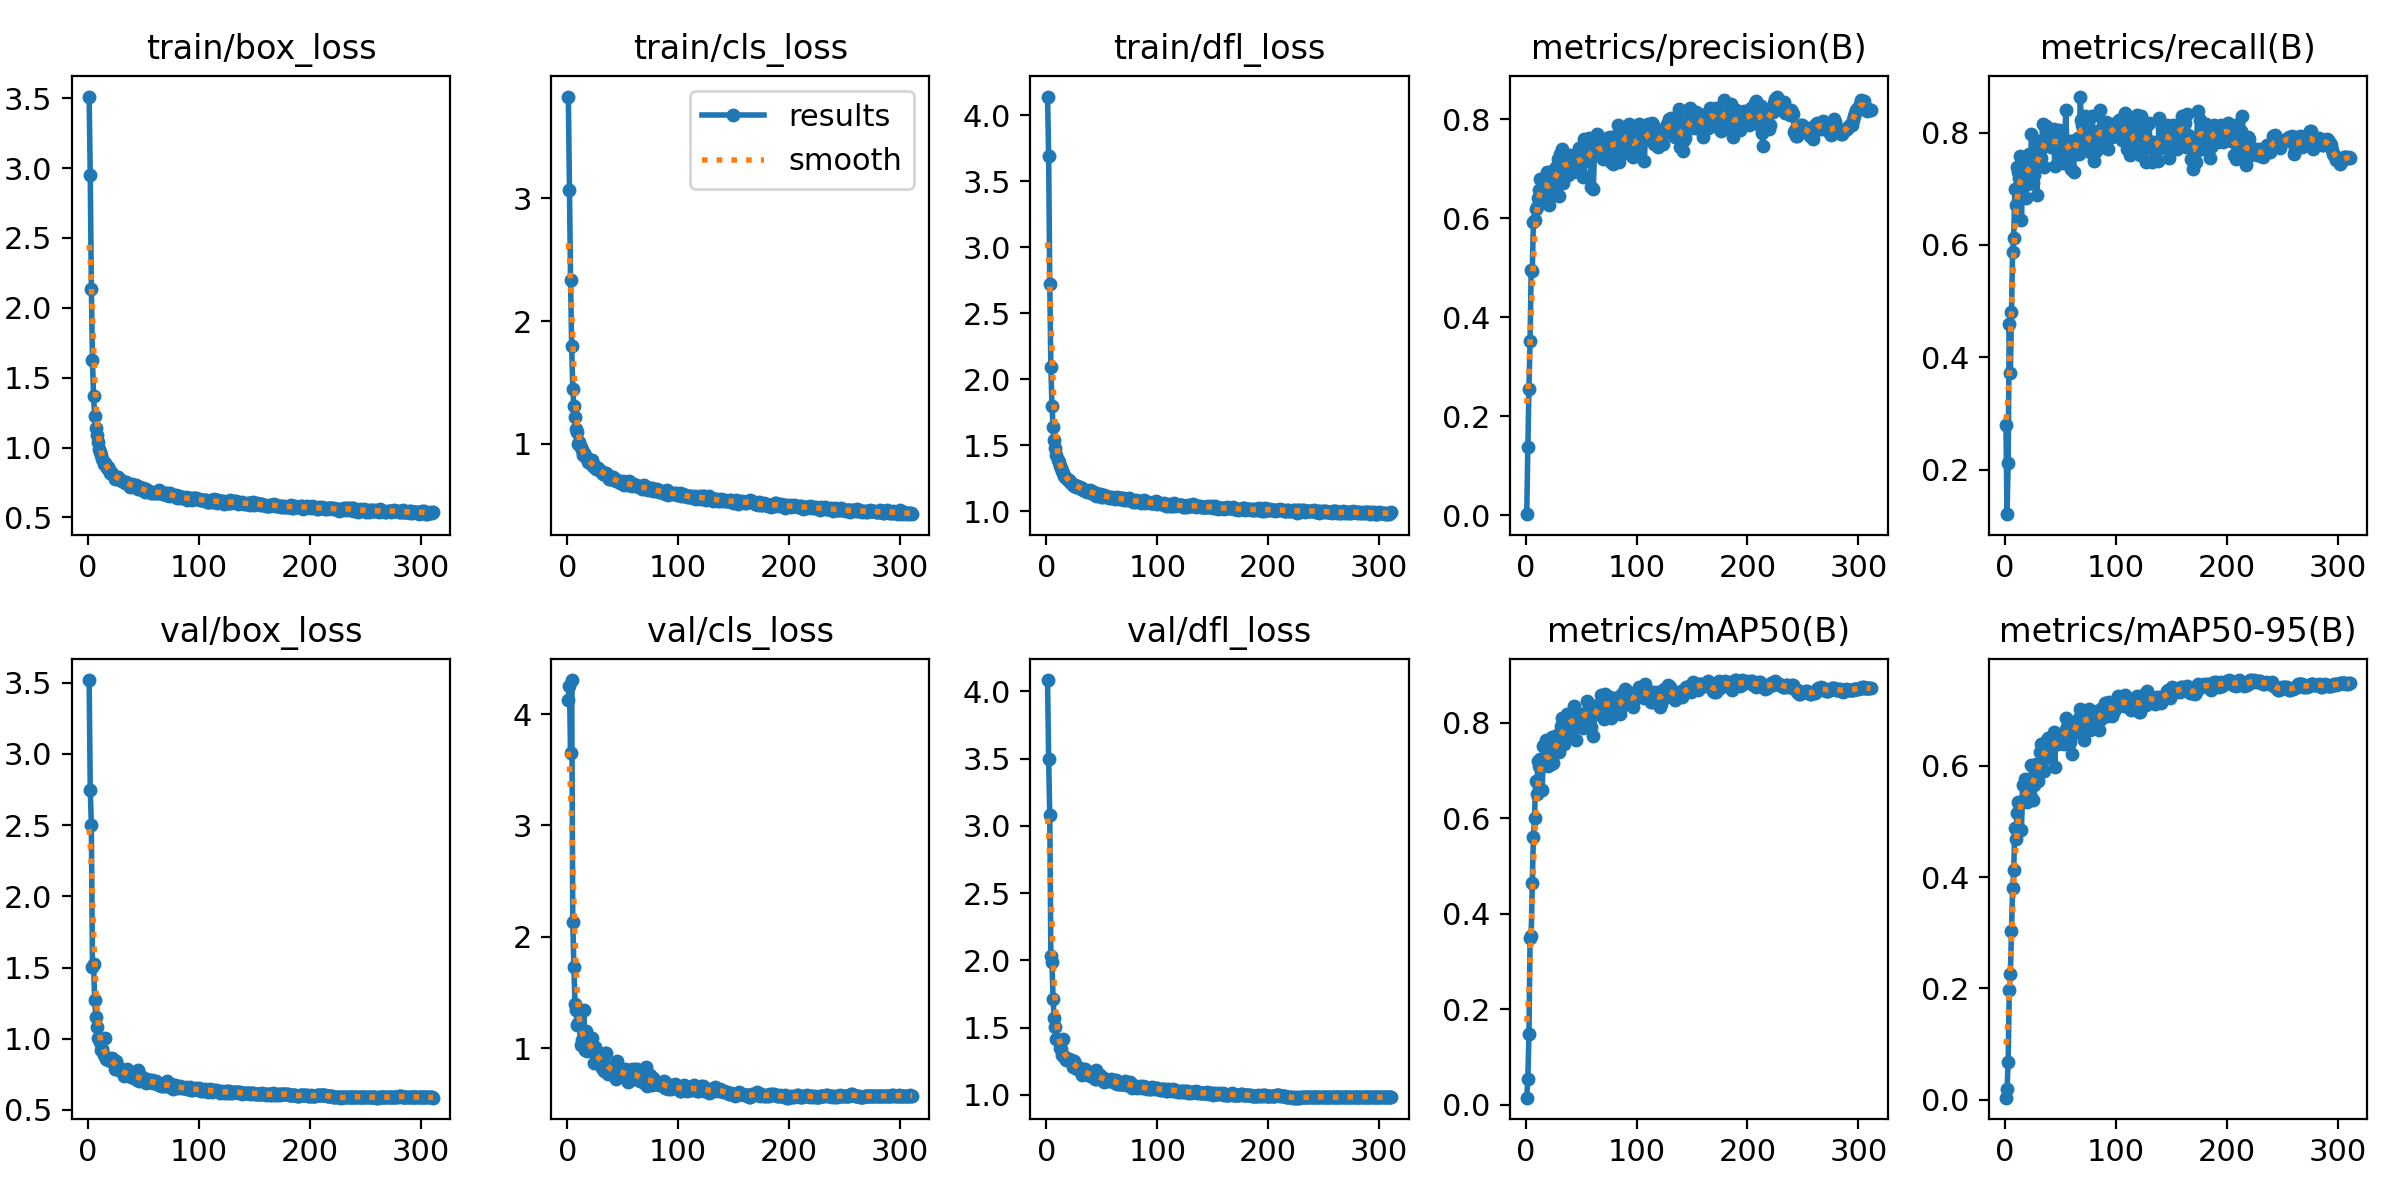

The file beside this chart, header and first rows:
epoch, train/box_loss, train/cls_loss, train/dfl_loss, metrics/precision(B), metrics/recall(B), metrics/mAP50(B), metrics/mAP50-95(B), val/box_loss, val/cls_loss, val/dfl_loss, lr/pg0, lr/pg1, lr/pg2
1, 3.512, 3.829, 4.141, 0.00248, 0.2796, 0.01443, 0.00368, 3.518, 4.124, 4.083, 0.003313, 0.003313, 0.003313
2, 2.954, 3.063, 3.692, 0.1387, 0.1208, 0.05436, 0.01837, 2.75, 4.254, 3.495, 0.006637, 0.006637, 0.006637
3, 2.137, 2.335, 2.725, 0.2563, 0.2114, 0.1471, 0.06722, 2.499, 3.654, 3.08, 0.009952, 0.009952, 0.009952
4, 1.625, 1.796, 2.097, 0.3529, 0.4589, 0.3484, 0.1964, 1.504, 4.306, 2.036, 0.009958, 0.009958, 0.009958
5, 1.366, 1.447, 1.798, 0.4955, 0.372, 0.3524, 0.2262, 1.522, 2.137, 1.984, 0.009943, 0.009943, 0.009943
6, 1.227, 1.306, 1.641, 0.4932, 0.4807, 0.4635, 0.3038, 1.273, 1.725, 1.711, 0.009929, 0.009929, 0.009929
7, 1.139, 1.222, 1.539, 0.5929, 0.5882, 0.5597, 0.3803, 1.155, 1.396, 1.571, 0.009915, 0.009915, 0.009915
8, 1.086, 1.119, 1.477, 0.5974, 0.6117, 0.6014, 0.4123, 1.082, 1.345, 1.504, 0.009901, 0.009901, 0.009901
9, 1.042, 1.1, 1.43, 0.6197, 0.6995, 0.6788, 0.4885, 1.003, 1.207, 1.418, 0.009887, 0.009887, 0.009887
10, 0.9881, 0.9947, 1.39, 0.6239, 0.6709, 0.6508, 0.469, 0.9985, 1.228, 1.408, 0.009873, 0.009873, 0.009873
11, 0.9689, 1.016, 1.371, 0.641, 0.7379, 0.7203, 0.5148, 0.9766, 1.214, 1.409, 0.009859, 0.009859, 0.009859
12, 0.9453, 0.9716, 1.348, 0.6568, 0.7292, 0.7102, 0.5348, 0.923, 1.029, 1.349, 0.009844, 0.009844, 0.009844
13, 0.9172, 0.9474, 1.327, 0.6802, 0.7198, 0.7238, 0.5309, 0.931, 1.078, 1.343, 0.00983, 0.00983, 0.00983
14, 0.8836, 0.9123, 1.304, 0.6515, 0.7579, 0.7207, 0.5325, 0.8829, 1.048, 1.3, 0.009816, 0.009816, 0.009816
15, 0.8921, 0.9219, 1.294, 0.6626, 0.6449, 0.6582, 0.485, 1.007, 1.339, 1.413, 0.009802, 0.009802, 0.009802
16, 0.8706, 0.9017, 1.271, 0.6773, 0.7312, 0.7503, 0.5655, 0.8549, 0.9855, 1.285, 0.009788, 0.009788, 0.009788
17, 0.8559, 0.8897, 1.257, 0.6784, 0.7416, 0.7529, 0.5656, 0.8619, 1.153, 1.285, 0.009774, 0.009774, 0.009774
18, 0.8607, 0.885, 1.256, 0.6796, 0.7482, 0.7632, 0.576, 0.8478, 0.9726, 1.26, 0.00976, 0.00976, 0.00976
19, 0.8358, 0.8552, 1.241, 0.6944, 0.6842, 0.7132, 0.546, 0.8492, 0.9957, 1.265, 0.009745, 0.009745, 0.009745
20, 0.8151, 0.8536, 1.237, 0.6439, 0.7077, 0.7085, 0.5355, 0.8501, 1.031, 1.264, 0.009731, 0.009731, 0.009731
21, 0.8227, 0.8361, 1.222, 0.6273, 0.7584, 0.7157, 0.55, 0.8438, 1.07, 1.257, 0.009717, 0.009717, 0.009717
22, 0.8091, 0.8642, 1.217, 0.6609, 0.7614, 0.7307, 0.5502, 0.8683, 1.092, 1.262, 0.009703, 0.009703, 0.009703
23, 0.7978, 0.8173, 1.206, 0.66, 0.7095, 0.7129, 0.5499, 0.8379, 0.9758, 1.24, 0.009689, 0.009689, 0.009689
24, 0.7736, 0.815, 1.202, 0.6956, 0.7977, 0.7704, 0.6019, 0.7909, 0.8671, 1.21, 0.009675, 0.009675, 0.009675
25, 0.7908, 0.8176, 1.196, 0.6615, 0.7095, 0.715, 0.5392, 0.8421, 1.008, 1.252, 0.009661, 0.009661, 0.009661
26, 0.7904, 0.7986, 1.2, 0.6885, 0.7246, 0.7372, 0.5651, 0.8175, 0.9518, 1.228, 0.009646, 0.009646, 0.009646
27, 0.7879, 0.8064, 1.188, 0.7043, 0.7428, 0.7517, 0.5795, 0.7946, 0.9668, 1.2, 0.009632, 0.009632, 0.009632
28, 0.778, 0.8023, 1.189, 0.6659, 0.7826, 0.7738, 0.6038, 0.7809, 0.8763, 1.192, 0.009618, 0.009618, 0.009618
29, 0.77, 0.7851, 1.186, 0.7198, 0.6888, 0.7529, 0.5868, 0.7823, 0.9407, 1.203, 0.009604, 0.009604, 0.009604
30, 0.7671, 0.7811, 1.183, 0.6448, 0.785, 0.7388, 0.573, 0.7863, 0.8905, 1.198, 0.00959, 0.00959, 0.00959
31, 0.7597, 0.7616, 1.173, 0.7307, 0.75, 0.7729, 0.5969, 0.7792, 0.8201, 1.189, 0.009576, 0.009576, 0.009576
32, 0.756, 0.7574, 1.18, 0.7037, 0.7452, 0.7924, 0.6242, 0.7352, 0.8386, 1.151, 0.009562, 0.009562, 0.009562
33, 0.7436, 0.7573, 1.163, 0.741, 0.755, 0.8088, 0.6395, 0.7529, 0.7927, 1.155, 0.009547, 0.009547, 0.009547
34, 0.7502, 0.7637, 1.163, 0.6709, 0.8161, 0.7694, 0.6103, 0.7522, 0.9609, 1.164, 0.009533, 0.009533, 0.009533
35, 0.7488, 0.7624, 1.152, 0.7054, 0.7385, 0.7546, 0.5915, 0.7856, 0.9598, 1.19, 0.009519, 0.009519, 0.009519
36, 0.7401, 0.743, 1.156, 0.7264, 0.7871, 0.8022, 0.6325, 0.7452, 0.7988, 1.152, 0.009505, 0.009505, 0.009505
37, 0.7387, 0.7268, 1.15, 0.721, 0.8115, 0.8177, 0.6451, 0.752, 0.7661, 1.166, 0.009491, 0.009491, 0.009491
38, 0.7209, 0.7161, 1.147, 0.6885, 0.7868, 0.7838, 0.6164, 0.7639, 0.8224, 1.169, 0.009477, 0.009477, 0.009477
39, 0.7331, 0.7135, 1.159, 0.7088, 0.7908, 0.808, 0.6504, 0.7308, 0.8397, 1.14, 0.009463, 0.009463, 0.009463
40, 0.7409, 0.7327, 1.157, 0.7041, 0.7917, 0.7864, 0.6206, 0.7448, 0.8249, 1.155, 0.009448, 0.009448, 0.009448
41, 0.7174, 0.7259, 1.142, 0.7282, 0.7816, 0.8158, 0.6404, 0.7252, 0.7573, 1.143, 0.009434, 0.009434, 0.009434
42, 0.721, 0.7059, 1.129, 0.7167, 0.7746, 0.8016, 0.6356, 0.7443, 0.8026, 1.159, 0.00942, 0.00942, 0.00942
43, 0.732, 0.7111, 1.146, 0.6941, 0.7961, 0.8024, 0.6443, 0.7286, 0.7842, 1.135, 0.009406, 0.009406, 0.009406
44, 0.7214, 0.6983, 1.132, 0.7229, 0.8067, 0.8352, 0.6614, 0.7099, 0.7254, 1.119, 0.009392, 0.009392, 0.009392
45, 0.7033, 0.7019, 1.12, 0.7168, 0.7397, 0.7634, 0.5981, 0.7778, 0.8881, 1.183, 0.009378, 0.009378, 0.009378
46, 0.7108, 0.6954, 1.134, 0.7115, 0.7917, 0.818, 0.6476, 0.7039, 0.7823, 1.119, 0.009364, 0.009364, 0.009364
47, 0.7155, 0.6993, 1.129, 0.7187, 0.7976, 0.8001, 0.6487, 0.7223, 0.7792, 1.133, 0.009349, 0.009349, 0.009349
48, 0.7076, 0.6821, 1.135, 0.7429, 0.7662, 0.819, 0.6395, 0.74, 0.7991, 1.146, 0.009335, 0.009335, 0.009335
49, 0.694, 0.6881, 1.113, 0.7055, 0.8044, 0.8081, 0.648, 0.7152, 0.7795, 1.127, 0.009321, 0.009321, 0.009321
50, 0.707, 0.6955, 1.127, 0.6908, 0.7899, 0.8128, 0.655, 0.7048, 0.762, 1.121, 0.009307, 0.009307, 0.009307
51, 0.6831, 0.6635, 1.107, 0.7314, 0.7908, 0.8145, 0.6544, 0.7133, 0.7777, 1.128, 0.009293, 0.009293, 0.009293
52, 0.7025, 0.6853, 1.121, 0.6828, 0.746, 0.7887, 0.6466, 0.6897, 0.8114, 1.096, 0.009279, 0.009279, 0.009279
53, 0.6993, 0.6754, 1.116, 0.7598, 0.7659, 0.8114, 0.6389, 0.7142, 0.7891, 1.121, 0.009265, 0.009265, 0.009265
54, 0.6866, 0.6762, 1.118, 0.7552, 0.7862, 0.8211, 0.663, 0.7048, 0.7407, 1.118, 0.00925, 0.00925, 0.00925
55, 0.6826, 0.6681, 1.106, 0.7165, 0.8408, 0.8456, 0.6856, 0.6935, 0.699, 1.106, 0.009236, 0.009236, 0.009236
56, 0.685, 0.6951, 1.105, 0.7598, 0.7693, 0.8274, 0.6699, 0.7036, 0.7423, 1.111, 0.009222, 0.009222, 0.009222
57, 0.6775, 0.6656, 1.112, 0.7625, 0.7693, 0.8217, 0.6668, 0.6976, 0.7343, 1.107, 0.009208, 0.009208, 0.009208
58, 0.6752, 0.6585, 1.104, 0.7484, 0.7527, 0.8219, 0.651, 0.7111, 0.8143, 1.119, 0.009194, 0.009194, 0.009194
59, 0.6839, 0.6626, 1.11, 0.6632, 0.7844, 0.7918, 0.6435, 0.6895, 0.7546, 1.102, 0.00918, 0.00918, 0.00918
60, 0.6741, 0.6691, 1.104, 0.7452, 0.7355, 0.8131, 0.6606, 0.6919, 0.7249, 1.102, 0.009166, 0.009166, 0.009166
... 251 more rows
